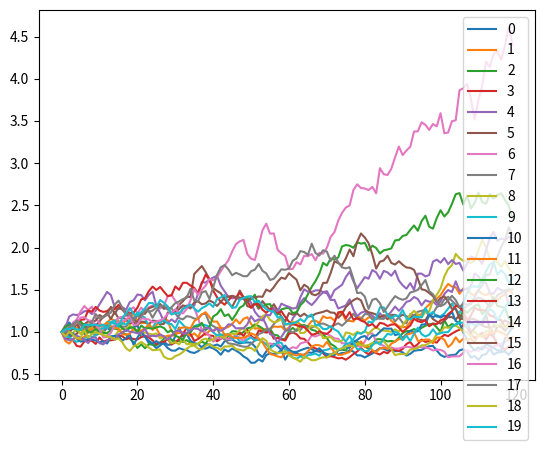

This figure's Python source:
import numpy as np
import pandas as pd
import matplotlib.pyplot as plt

def gbm(n_years=10, n_scenarios=1000, mu=0.07, sigma=0.15, steps_per_yr=12, s_0=1):
    """ Geometric Brownian motion generator

        :param n_years: For how many years?
        :param n_scenarios: How many scenarios?
        :param mu: Expected return

    """

    dt = 1 / steps_per_yr
    n_steps = int(n_years * steps_per_yr)
    rets_p1 = np.random.normal(loc=mu*dt + 1, scale=sigma * np.sqrt(dt), size=(n_steps, n_scenarios))
    rets_p1[0] = 1
    prices = s_0 * np.cumprod(rets_p1, axis=0)
    return pd.DataFrame(prices)

if __name__ == '__main__':

    p = gbm(10, n_scenarios=20)
    print(p)
    p.plot()
    plt.show()
